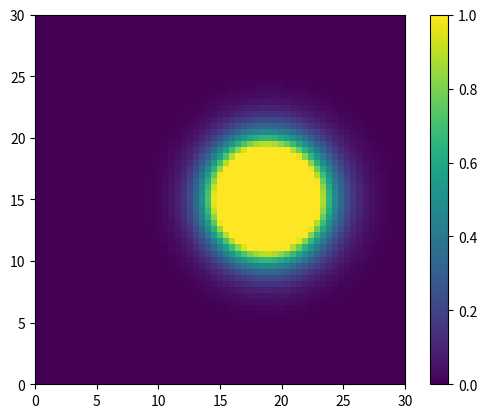

Here is the Python script that generated this plot:
import numpy as np
import matplotlib.pyplot as plt
import math

#matrizes
C = np.zeros((61,61))
C_ = np.zeros((61,61))

#deltas
delta_t = 0.05
tempo = np.arange(0, 5, delta_t)
delta_x = 0.5
delta_y = 0.5

#u = velocidade correnteza em x
#v = velocidade correnteza em y

#constantes
k = 1
alpha = 1
u = 1
a = 6
b = 4
#vreal = alpha*sen(pi/5 x)
v = 0
contador = 0
for l in tempo:
    for i in range(0,60):
        for j in range(0,60):
            if l<=2 and i == 30 and j == 30:
                
                contador += 1
                print(contador)
                

                qc = 80/(delta_x*delta_y)
            else:
                qc = 0
            
            termo1direita = C[j][i]
            termo2 = alpha*(C[j][i+1] - C[j][i-1]) / (2*delta_x)
            termo3 = v*(C[j+1][i] - C[j-1][i]) / (2*delta_y)
            termo4 = k*((C[j][i+1]-(2*C[j][i])+C[j][i-1])/delta_x**2)
            termo5 = k*((C[j+1][i]-(2*C[j][i])+C[j-1][i])/delta_y**2) 
            C_[j][i] = delta_t*( termo5 + termo4 - termo3 - termo2 + qc) + (termo1direita)
            
            if C_[j][i] < 0:
                C_[j][i] = 0

            
    C = np.copy(C_)

plt.imshow(C_, vmin = 0, vmax = 1, extent = (0,30,0,30))
plt.colorbar()
plt.show()



#Condições de contorno
C[0][1:40] = C[1][1:40]
C[60][1:40] = C[59][1:40]
C[1:60][0] = C[1:60][1]
C[1:60][40] = C[1:60][39]

print(C[40][40])